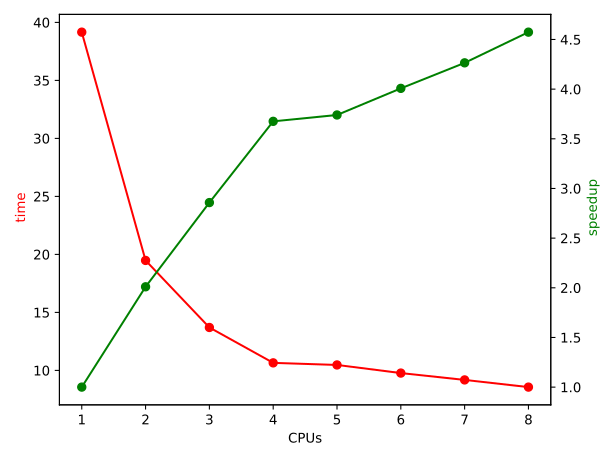

Source data for this figure (header and first rows):
CPUs, time, speedup
1, 39.16, 1.000
2, 19.48, 2.010
3, 13.70, 2.858
4, 10.65, 3.676
5, 10.47, 3.740
6, 9.77, 4.008
7, 9.18, 4.265
8, 8.56, 4.574
